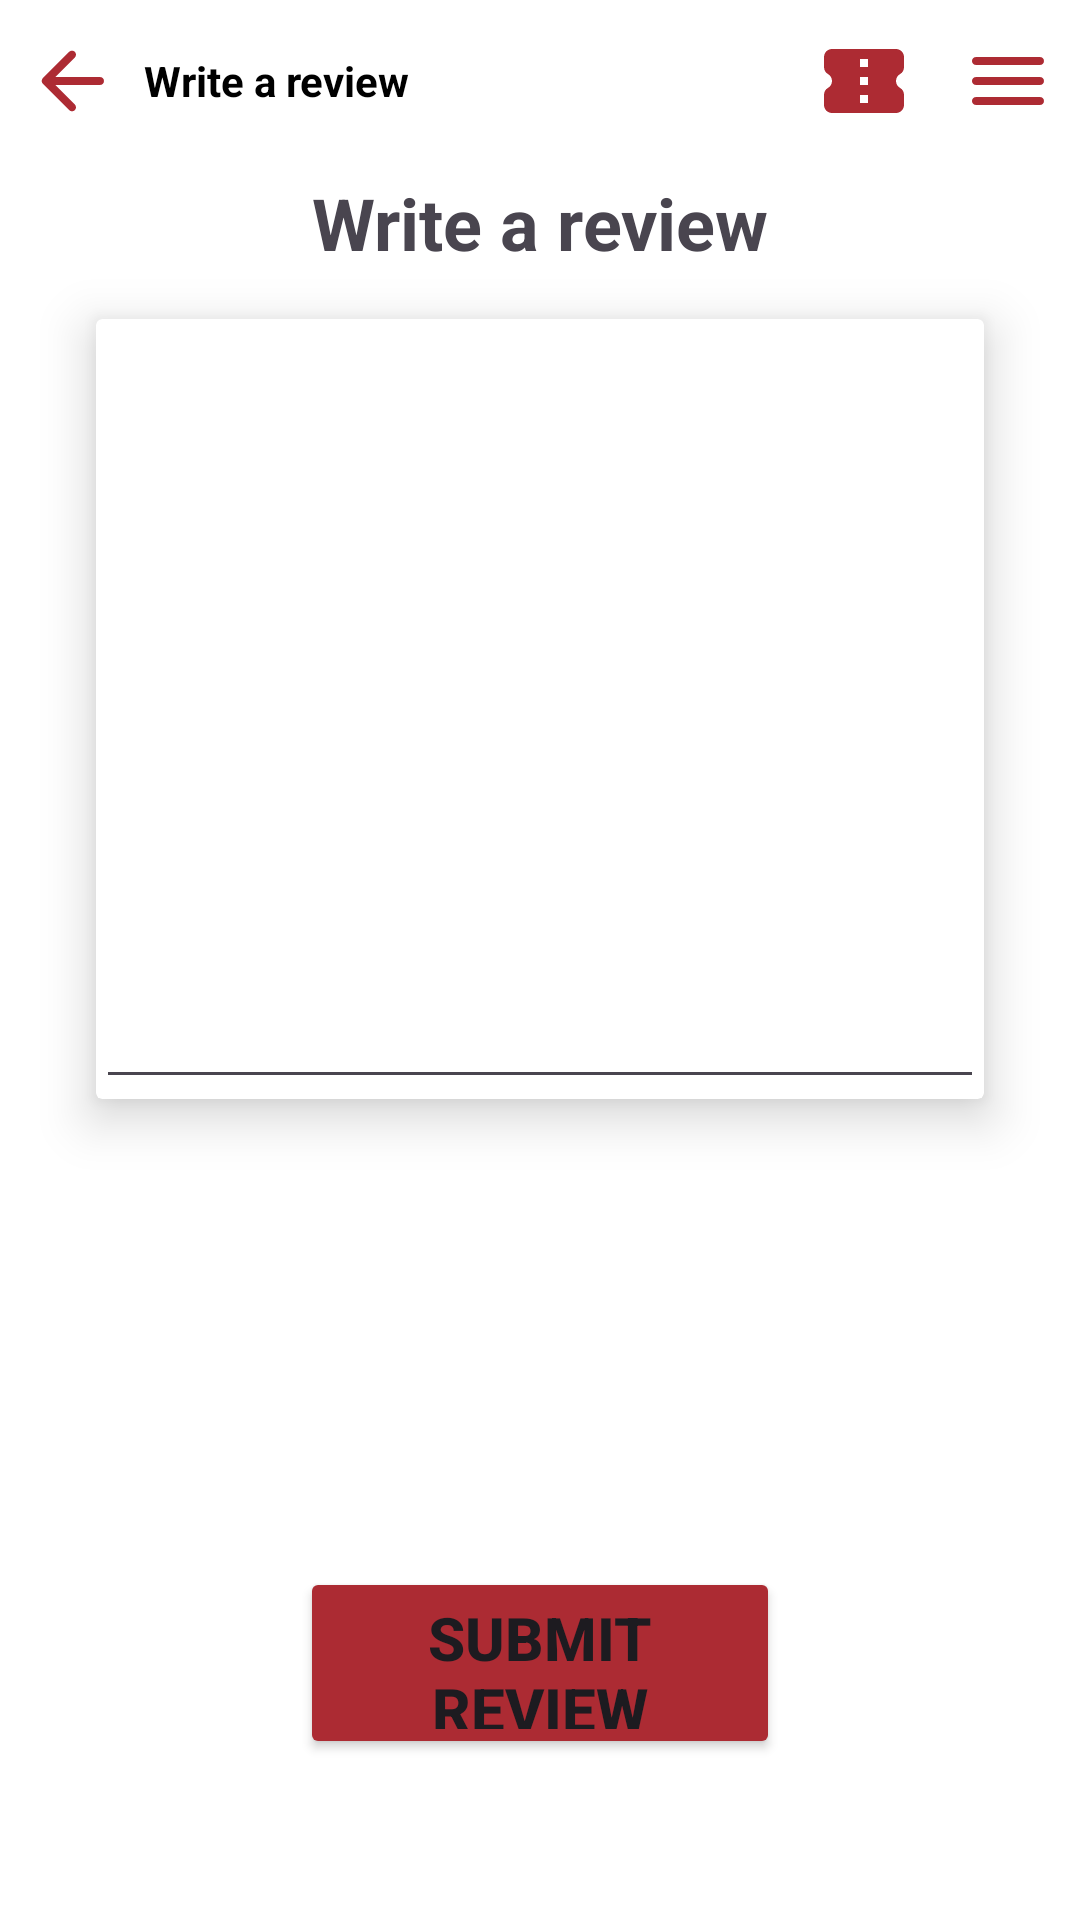

Reconstruct the res/layout file that produces this screen, plus the resources it refers to.
<!-- AndroidManifest.xml: application theme Theme.RepCGV -->
<!-- res/layout/fragment_new_review.xml -->
<?xml version="1.0" encoding="utf-8"?>
<androidx.constraintlayout.widget.ConstraintLayout xmlns:android="http://schemas.android.com/apk/res/android"
    xmlns:app="http://schemas.android.com/apk/res-auto"
    xmlns:tools="http://schemas.android.com/tools"
    android:layout_width="match_parent"
    android:layout_height="match_parent"
    android:background="#FFFFFF"
    tools:context=".fragments.NewReviewFragment">

    


    <Button
        android:id="@+id/buttonSubmit"
        android:layout_width="0dp"
        android:layout_height="64dp"
        android:layout_marginStart="100dp"
        android:layout_marginTop="60dp"
        android:layout_marginEnd="100dp"
        android:backgroundTint="#AC2B33"
        android:text="Submit Review"
        android:textSize="20dp"
        android:textStyle="bold"
        app:cornerRadius="12dp"
        app:layout_constraintEnd_toEndOf="parent"
        app:layout_constraintStart_toStartOf="parent"
        app:layout_constraintTop_toBottomOf="@+id/linearLayout2" />

    <androidx.constraintlayout.widget.ConstraintLayout
        android:id="@+id/navbar"
        android:layout_width="match_parent"
        android:layout_height="54dp"
        android:background="@color/white"
        app:layout_constraintEnd_toEndOf="parent"
        app:layout_constraintHorizontal_bias="0.5"
        app:layout_constraintStart_toStartOf="parent"
        app:layout_constraintTop_toTopOf="parent">

        <ImageButton
            android:id="@+id/backBtn"
            android:layout_width="48dp"
            android:layout_height="48dp"
            android:background="@null"
            android:src="@drawable/back_arrow"
            app:layout_constraintBottom_toBottomOf="parent"
            app:layout_constraintStart_toStartOf="parent"
            app:layout_constraintTop_toTopOf="parent"
            app:tint="@color/red" />

        <TextView
            android:layout_width="0dp"
            android:layout_height="0dp"
            android:gravity="start|fill_vertical"
            android:text="Write a review"
            android:textColor="@color/black"
            android:textStyle="bold"
            app:layout_constraintBottom_toBottomOf="parent"
            app:layout_constraintEnd_toStartOf="@id/ticketBtn"
            app:layout_constraintStart_toEndOf="@id/backBtn"
            app:layout_constraintTop_toTopOf="parent" />

        <ImageButton
            android:id="@+id/ticketBtn"
            android:layout_width="48dp"
            android:layout_height="48dp"
            android:background="@null"
            android:src="@drawable/ticket"
            app:layout_constraintBottom_toBottomOf="parent"
            app:layout_constraintEnd_toStartOf="@+id/menuBtn"
            app:layout_constraintTop_toTopOf="parent"
            app:tint="@color/red" />

        <ImageButton
            android:id="@+id/menuBtn"
            android:layout_width="48dp"
            android:layout_height="48dp"
            android:background="@null"
            android:src="@drawable/menu"
            app:layout_constraintBottom_toBottomOf="parent"
            app:layout_constraintEnd_toEndOf="parent"
            app:layout_constraintTop_toTopOf="parent"
            app:tint="@color/red" />

    </androidx.constraintlayout.widget.ConstraintLayout>

    <TextView
        android:id="@+id/textView31"
        android:layout_width="0dp"
        android:layout_height="wrap_content"
        android:layout_marginTop="4dp"
        android:gravity="center"
        android:text="Write a review"
        android:textSize="24sp"
        android:textStyle="bold"
        app:layout_constraintEnd_toEndOf="parent"
        app:layout_constraintHorizontal_bias="1.0"
        app:layout_constraintStart_toStartOf="parent"
        app:layout_constraintTop_toBottomOf="@+id/navbar" />

    <androidx.cardview.widget.CardView
        android:id="@+id/cardText"
        android:layout_width="0dp"
        android:layout_height="260dp"
        android:layout_marginStart="32dp"
        android:layout_marginTop="16dp"
        android:layout_marginEnd="32dp"
        android:ems="10"
        android:gravity="start|top"
        android:inputType="textMultiLine"
        app:cardBackgroundColor="#FFFFFF"
        app:cardElevation="10dp"
        app:layout_constraintEnd_toEndOf="parent"
        app:layout_constraintStart_toStartOf="parent"
        app:layout_constraintTop_toBottomOf="@+id/textView31">

        <EditText
            android:id="@+id/textReview"
            android:layout_width="match_parent"
            android:layout_height="match_parent"
            android:ems="10"
            android:gravity="start|top"
            android:inputType="textMultiLine" />
    </androidx.cardview.widget.CardView>

    <LinearLayout
        android:id="@+id/linearLayout2"
        android:layout_width="wrap_content"
        android:layout_height="wrap_content"
        android:layout_marginTop="32dp"
        android:orientation="horizontal"
        app:layout_constraintEnd_toEndOf="parent"
        app:layout_constraintStart_toStartOf="parent"
        app:layout_constraintTop_toBottomOf="@+id/cardText">

        <androidx.appcompat.widget.AppCompatButton
            android:id="@+id/buttonStar_0"
            android:layout_width="64dp"
            android:layout_height="64dp"
            android:layout_weight="1"
            android:background="@drawable/star"
            android:backgroundTint="#FFEB3B"
            app:layout_constraintStart_toStartOf="parent"
            app:layout_constraintTop_toTopOf="parent" />

        <androidx.appcompat.widget.AppCompatButton
            android:id="@+id/buttonStar_1"
            android:layout_width="64dp"
            android:layout_height="64dp"
            android:background="@drawable/star"
            android:backgroundTint="#FFEB3B"
            app:layout_constraintStart_toStartOf="parent"
            app:layout_constraintTop_toTopOf="parent" />

        <androidx.appcompat.widget.AppCompatButton
            android:id="@+id/buttonStar_2"
            android:layout_width="64dp"
            android:layout_height="64dp"
            android:background="@drawable/star"
            android:backgroundTint="#FFEB3B"
            app:layout_constraintStart_toStartOf="parent"
            app:layout_constraintTop_toTopOf="parent" />

        <androidx.appcompat.widget.AppCompatButton
            android:id="@+id/buttonStar_3"
            android:layout_width="64dp"
            android:layout_height="64dp"
            android:background="@drawable/star"
            android:backgroundTint="#FFEB3B"
            app:layout_constraintStart_toStartOf="parent"
            app:layout_constraintTop_toTopOf="parent" />

        <androidx.appcompat.widget.AppCompatButton
            android:id="@+id/buttonStar_4"
            android:layout_width="64dp"
            android:layout_height="64dp"
            android:background="@drawable/star"
            android:backgroundTint="#FFEB3B"
            app:layout_constraintStart_toStartOf="parent"
            app:layout_constraintTop_toTopOf="parent" />
    </LinearLayout>


</androidx.constraintlayout.widget.ConstraintLayout>
<!-- resources referenced by this layout -->
<resources>
  <color name="black">#FF000000</color>
  <color name="red">#AD2B33</color>
  <color name="white">#FFFFFFFF</color>
  <!-- drawable back_arrow (drawable) -->
  <vector xmlns:android="http://schemas.android.com/apk/res/android"
      android:width="32dp"
      android:height="32dp"
      android:viewportWidth="24"
      android:viewportHeight="24"
      android:autoMirrored="true">
    <path
        android:fillColor="@android:color/white"
        android:pathData="M19,11H7.83l4.88,-4.88c0.39,-0.39 0.39,-1.03 0,-1.42 -0.39,-0.39 -1.02,-0.39 -1.41,0l-6.59,6.59c-0.39,0.39 -0.39,1.02 0,1.41l6.59,6.59c0.39,0.39 1.02,0.39 1.41,0 0.39,-0.39 0.39,-1.02 0,-1.41L7.83,13H19c0.55,0 1,-0.45 1,-1s-0.45,-1 -1,-1z"/>
  </vector>
  <!-- drawable menu (drawable) -->
  <vector xmlns:android="http://schemas.android.com/apk/res/android"
      android:width="32dp"
      android:height="32dp"
      android:viewportWidth="24"
      android:viewportHeight="24">
    <path
        android:fillColor="@android:color/white"
        android:pathData="M4,18h16c0.55,0 1,-0.45 1,-1s-0.45,-1 -1,-1L4,16c-0.55,0 -1,0.45 -1,1s0.45,1 1,1zM4,13h16c0.55,0 1,-0.45 1,-1s-0.45,-1 -1,-1L4,11c-0.55,0 -1,0.45 -1,1s0.45,1 1,1zM3,7c0,0.55 0.45,1 1,1h16c0.55,0 1,-0.45 1,-1s-0.45,-1 -1,-1L4,6c-0.55,0 -1,0.45 -1,1z"/>
  </vector>
  <!-- drawable ticket (drawable) -->
  <vector xmlns:android="http://schemas.android.com/apk/res/android"
      android:width="32dp"
      android:height="32dp"
      android:viewportWidth="24"
      android:viewportHeight="24">
    <path
        android:fillColor="@android:color/white"
        android:pathData="M22,8.54L22,6c0,-1.1 -0.9,-2 -2,-2L4,4c-1.1,0 -1.99,0.89 -1.99,2v2.54c0,0.69 0.33,1.37 0.94,1.69C3.58,10.58 4,11.24 4,12s-0.43,1.43 -1.06,1.76c-0.6,0.33 -0.94,1.01 -0.94,1.7L2,18c0,1.1 0.9,2 2,2h16c1.1,0 2,-0.9 2,-2v-2.54c0,-0.69 -0.34,-1.37 -0.94,-1.7 -0.63,-0.34 -1.06,-1 -1.06,-1.76s0.43,-1.42 1.06,-1.76c0.6,-0.33 0.94,-1.01 0.94,-1.7zM13,17.5h-2v-2h2v2zM13,13h-2v-2h2v2zM13,8.5h-2v-2h2v2z"/>
  </vector>
  <style name="Theme.RepCGV" parent="Base.Theme.RepCGV" />
  <style name="Base.Theme.RepCGV" parent="Theme.Material3.DayNight.NoActionBar">
          
          
          <item name="android:statusBarColor">@color/black</item>
      </style>
</resources>
